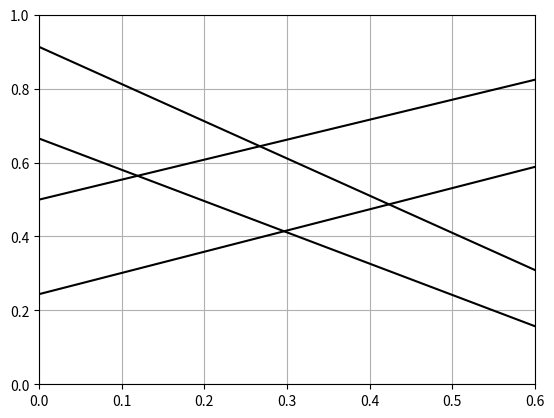

This figure's Python source:
import numpy as np
import matplotlib.pyplot as plt

class1 = np.array([[0.05, 0.91],
                   [0.14, 0.96],
                   [0.16, 0.9],
                   [0.07, 0.7],
                   [0.2, 0.63]])
class2 = np.array([[0.49, 0.89],
                   [0.34, 0.81],
                   [0.36, 0.67],
                   [0.47, 0.49],
                   [0.52, 0.53]])
class3 = np.array([[0.31, 0.43],
                   [0.45, 0.27],
                   [0.33, 0.16],
                   [0.56, 0.29],
                   [0.54, 0.13]])
class4 = np.array([[0.05, 0.15],
                   [0.09, 0.39],
                   [0.13, 0.51],
                   [0.25, 0.34],
                   [0.15, 0.36]])


def line_equation(a, b, x):
    return a * x + b


def get_centroid(points):
    x = [p[0] for p in points]
    y = [p[1] for p in points]
    return [sum(x) / len(points), sum(y) / len(points)]


def get_class_connect_line_equation(dx, dy, center1, center2):
    a1 = dy / dx
    b1 = center1[1] - a1 * center1[0]
    x1 = np.arange(center1[0], center2[0], 0.001)
    y1 = line_equation(a1, b1, x1)
    return [x1, y1]


def get_mid_section(dx, dy, coord_x, coord_y):
    x_o = coord_x + abs(dx) / 2
    y_o = coord_y + abs(dy) / 2
    return [x_o, y_o]


def get_separating_line(dx, dy, mid_line_point):
    a = -dx / dy
    b = (mid_line_point[0] * dx + mid_line_point[1] * dy) / dy
    coord_x_array = np.arange(0, 0.61, 0.01)
    return {
        'coord_x': coord_x_array,
        'coord_y': line_equation(a, b, coord_x_array),
        'a': a,
        'b': b
    }

def draw_classes():
    p1, = plt.plot(class1[:, 0], class1[:, 1], 'sr')
    p2, = plt.plot(class2[:, 0], class2[:, 1], 'Db')
    p3, = plt.plot(class3[:, 0], class3[:, 1], 'oy')
    p4, = plt.plot(class4[:, 0], class4[:, 1], '^g')
    plt.legend([p1, p2, p3, p4,], ["Class 1", "Class 2", "Class 3", "Class 4"])

def main():

    # Находим центроиды
    center1 = get_centroid(class1)
    center2 = get_centroid(class2)
    center3 = get_centroid(class3)
    center4 = get_centroid(class4)

    def draw_centroids():
        # Рисуем центры классов
        plt.plot(center1[0], center1[1], '+r')
        plt.plot(center2[0], center2[1], '+b')
        plt.plot(center3[0], center3[1], '+y')
        plt.plot(center4[0], center4[1], '+g')

    # Вычисляем центроиды для всех точек, не принадлежащих данному классу
    class234 = np.append(class2, np.array([class3, class4]))
    class234 = class234.reshape((15, 2))
    center234 = get_centroid(class234)

    class134 = np.append(class1, np.array([class3, class4]))
    class134 = class134.reshape((15, 2))
    center134 = get_centroid(class134)

    class124 = np.append(class1, np.array([class2, class4]))
    class124 = class124.reshape((15, 2))
    center124 = get_centroid(class124)

    class123 = np.append(class1, np.array([class2, class3]))
    class123 = class123.reshape((15, 2))
    center123 = get_centroid(class123)

    def draw_other_centroids():
        # Рисуем центроиды для "остальных точек" к каждому классу
        plt.plot(center234[0], center234[1], '+r')
        plt.plot(center134[0], center134[1], '+b')
        plt.plot(center124[0], center124[1], '+y')
        plt.plot(center123[0], center123[1], '+g')

    # Вычисляем координаты
    dx_1_234 = center234[0] - center1[0]
    dy_1_234 = center234[1] - center1[1]
    dx_2_134 = center134[0] - center2[0]
    dy_2_134 = center134[1] - center2[1]
    dx_3_124 = center124[0] - center3[0]
    dy_3_124 = center124[1] - center3[1]
    dx_4_123 = center123[0] - center4[0]
    dy_4_123 = center123[1] - center4[1]

    # Вычисляем середины отрезков, соединяющих центроиды с центроидами остальных точек
    mid_line_p_1_234 = get_mid_section(dx_1_234, dy_1_234, center1[0], center234[1])
    mid_line_p_2_134 = get_mid_section(dx_2_134, dy_2_134, center134[0], center134[1])
    mid_line_p_3_124 = get_mid_section(dx_3_124, dy_3_124, center124[0], center3[1])
    mid_line_p_4_123 = get_mid_section(dx_4_123, dy_4_123, center4[0], center4[1])

    # Вычисляем линии, проходящие между классами
    line_x_1_234, line_y_1_234 = get_class_connect_line_equation(dx_1_234, dy_1_234, center1, center234)
    line_x_2_134, line_y_2_134 = get_class_connect_line_equation(dx_2_134, dy_2_134, center2, center134)
    line_x_3_124, line_y_3_124 = get_class_connect_line_equation(dx_3_124, dy_3_124, center3, center124)
    line_x_4_123, line_y_4_123 = get_class_connect_line_equation(dx_4_123, dy_4_123, center4, center123)

    def draw_connect_lines():
        # Рисуем линии, проходящие между классами
        plt.plot(line_x_1_234, line_y_1_234, 'gray')
        plt.plot(line_x_2_134, line_y_2_134, 'gray')
        plt.plot(line_x_3_124, line_y_3_124, 'gray')
        plt.plot(line_x_4_123, line_y_4_123,'gray')

    # Вычисляем линии, разделяющие классы
    sep_line_1_234 = get_separating_line(dx_1_234, dy_1_234, mid_line_p_1_234)
    sep_line_2_134 = get_separating_line(dx_2_134, dy_2_134, mid_line_p_2_134)
    sep_line_3_124 = get_separating_line(dx_3_124, dy_3_124, mid_line_p_3_124)
    sep_line_4_123 = get_separating_line(dx_4_123, dy_4_123, mid_line_p_4_123)

    def draw_sep_lines():
        # Рисуем линии, разделяющие классы
        plt.plot(sep_line_1_234['coord_x'], sep_line_1_234['coord_y'], '-k')
        plt.plot(sep_line_2_134['coord_x'], sep_line_2_134['coord_y'], '-k')
        plt.plot(sep_line_3_124['coord_x'], sep_line_3_124['coord_y'], '-k')
        plt.plot(sep_line_4_123['coord_x'], sep_line_4_123['coord_y'], '-k')

    def draw_mid_line_points():
        # Рисуем точки на серединах отрезков между классами - поверх линий
        plt.plot(mid_line_p_1_234[0], mid_line_p_1_234[1], '*k')
        plt.plot(mid_line_p_2_134[0], mid_line_p_2_134[1], '*k')
        plt.plot(mid_line_p_3_124[0], mid_line_p_3_124[1], '*k')
        plt.plot(mid_line_p_4_123[0], mid_line_p_4_123[1], '*k')

    def is_class1(point):
        '''
        Принадлежит ли точка классу 1
        '''
        # находим коэффициенты разделяющих линий для класса 1
        sep_line_k_1_234 = [sep_line_1_234['a'], sep_line_1_234['b']]
        sep_line_k_2_134 = [sep_line_2_134['a'], sep_line_2_134['b']]
        sep_line_k_4_123 = [sep_line_4_123['a'], sep_line_4_123['b']]
        # находим решающие функции для класса 1
        d1_234 = point[1] - sep_line_k_1_234[0] * point[0] - sep_line_k_1_234[1]
        d2_134 = point[1] - sep_line_k_2_134[0] * point[0] - sep_line_k_2_134[1]
        d4_123 = point[1] - sep_line_k_4_123[0] * point[0] - sep_line_k_4_123[1]
        #  проверяем условие
        return d1_234 > 0 and d2_134 < 0 and d4_123 > 0

    def is_class2(point):
        '''
        Принадлежит ли точка классу 2
        '''
        sep_line_k_1_234 = [sep_line_1_234['a'], sep_line_1_234['b']]
        sep_line_k_2_134 = [sep_line_2_134['a'], sep_line_2_134['b']]
        sep_line_k_3_124 = [sep_line_3_124['a'], sep_line_3_124['b']]
        d1_234 = point[1] - sep_line_k_1_234[0] * point[0] - sep_line_k_1_234[1]
        d2_134 = point[1] - sep_line_k_2_134[0] * point[0] - sep_line_k_2_134[1]
        d3_124 = point[1] - sep_line_k_3_124[0] * point[0] - sep_line_k_3_124[1]
        return d1_234 <= 0 and d2_134 > 0 and d3_124 > 0

    def is_class3(point):
        '''
        Принадлежит ли точка классу 3
        '''
        sep_line_k_2_134 = [sep_line_2_134['a'], sep_line_2_134['b']]
        sep_line_k_3_124 = [sep_line_3_124['a'], sep_line_3_124['b']]
        sep_line_k_4_123 = [sep_line_4_123['a'], sep_line_4_123['b']]
        d2_134 = point[1] - sep_line_k_2_134[0] * point[0] - sep_line_k_2_134[1]
        d3_124 = point[1] - sep_line_k_3_124[0] * point[0] - sep_line_k_3_124[1]
        d4_123 = point[1] - sep_line_k_4_123[0] * point[0] - sep_line_k_4_123[1]
        return d2_134 <= 0 and d3_124 <= 0 and d4_123 > 0

    def is_class4(point):
        '''
        Принадлежит ли точка классу 4
        '''
        sep_line_k_1_234 = [sep_line_1_234['a'], sep_line_1_234['b']]
        sep_line_k_3_124 = [sep_line_3_124['a'], sep_line_3_124['b']]
        sep_line_k_4_123 = [sep_line_4_123['a'], sep_line_4_123['b']]
        d1_234 = point[1] - sep_line_k_1_234[0] * point[0] - sep_line_k_1_234[1]
        d3_124 = point[1] - sep_line_k_3_124[0] * point[0] - sep_line_k_3_124[1]
        d4_123 = point[1] - sep_line_k_4_123[0] * point[0] - sep_line_k_4_123[1]
        return d1_234 <= 0 and d3_124 > 0 and d4_123 <= 0

    def classify(point):
        '''
        Классифицирует данную точку
        :return: название класса или undefined
        '''
        if is_class1(point) and not (is_class2(point) or is_class3(point) or is_class4(point)):
            return 'class1'
        elif is_class2(point) and not (is_class1(point) or is_class3(point) or is_class4(point)):
            return 'class2'
        elif is_class3(point) and not (is_class1(point) or is_class2(point) or is_class4(point)):
            return 'class3'
        elif is_class4(point) and not (is_class1(point) or is_class2(point) or is_class3(point)):
            return 'class4'
        else:
            return 'unclassified'

    def classify_and_draw_defaults():
        '''
        Рисуем исходные точки цветами классов, к которым их отнесла программа
        '''
        classes = [class1, class2, class3, class4]
        matr = np.array([[]])
        for c in classes:
            i = 0
            count1 = 0
            count2 = 0
            count3 = 0
            count4 = 0
            for p in c:
                if classify(p) == 'class1':
                    count1 += 1
                    plt.plot(p[0], p[1], 'sr')
                elif classify(p) == 'class2':
                    count2 += 1
                    plt.plot(p[0], p[1], 'Db')
                elif classify(p) == 'class3':
                    count3 += 1
                    plt.plot(p[0], p[1], 'oy')
                elif classify(p) == 'class4':
                    count4 += 1
                    plt.plot(p[0], p[1], '^g')
                else:
                    plt.plot(p[0], p[1], color='grey', marker='.')

            matr = np.append(matr, np.array([count1, count2, count3, count4]))
            i += 1

        matr = np.reshape(matr, (4, 4))
        print(matr.astype(int))
        print(f'Точность метода: {matr.trace() / 20}')

    def classify_and_draw_matrix():
        '''
        Рисуем матрицу точек цветами классов, к которым их отнесла программа
        '''
        matrix = [[x, y] for x in np.arange(0, 0.61, 0.01) for y in np.arange(0, 1.01, 0.02)]
        for p in matrix:
            if classify(p) == 'class1':
                plt.plot(p[0], p[1], '.r')
            elif classify(p) == 'class2':
                plt.plot(p[0], p[1], '.b')
            elif classify(p) == 'class3':
                plt.plot(p[0], p[1], '.y')
            elif classify(p) == 'class4':
                plt.plot(p[0], p[1], '.g')
            else:
                plt.plot(p[0], p[1], color='grey', marker='.')

    def classify_and_draw_point(p):
        if classify(p) == 'class1':
            plt.plot(p[0], p[1], 'sr')
        elif classify(p) == 'class2':
            plt.plot(p[0], p[1], 'Db')
        elif classify(p) == 'class3':
            plt.plot(p[0], p[1], 'oy')
        elif classify(p) == 'class4':
            plt.plot(p[0], p[1], '^g')
        else:
            plt.plot(p[0], p[1], color='grey', marker='.')

    # DONT CHANGE
    draw_sep_lines()

    # CHANGE HERE
    # draw_classes()
    # classify_and_draw_defaults()
    # classify_and_draw_matrix()
    # classify_and_draw_point([x, y])

    # DONT CHANGE
    # draw_mid_line_points()

    plt.xlim((0, 0.6))
    plt.ylim((0, 1))
    plt.grid(True)
    plt.show()
    print()


if __name__ == "__main__":
    main()
